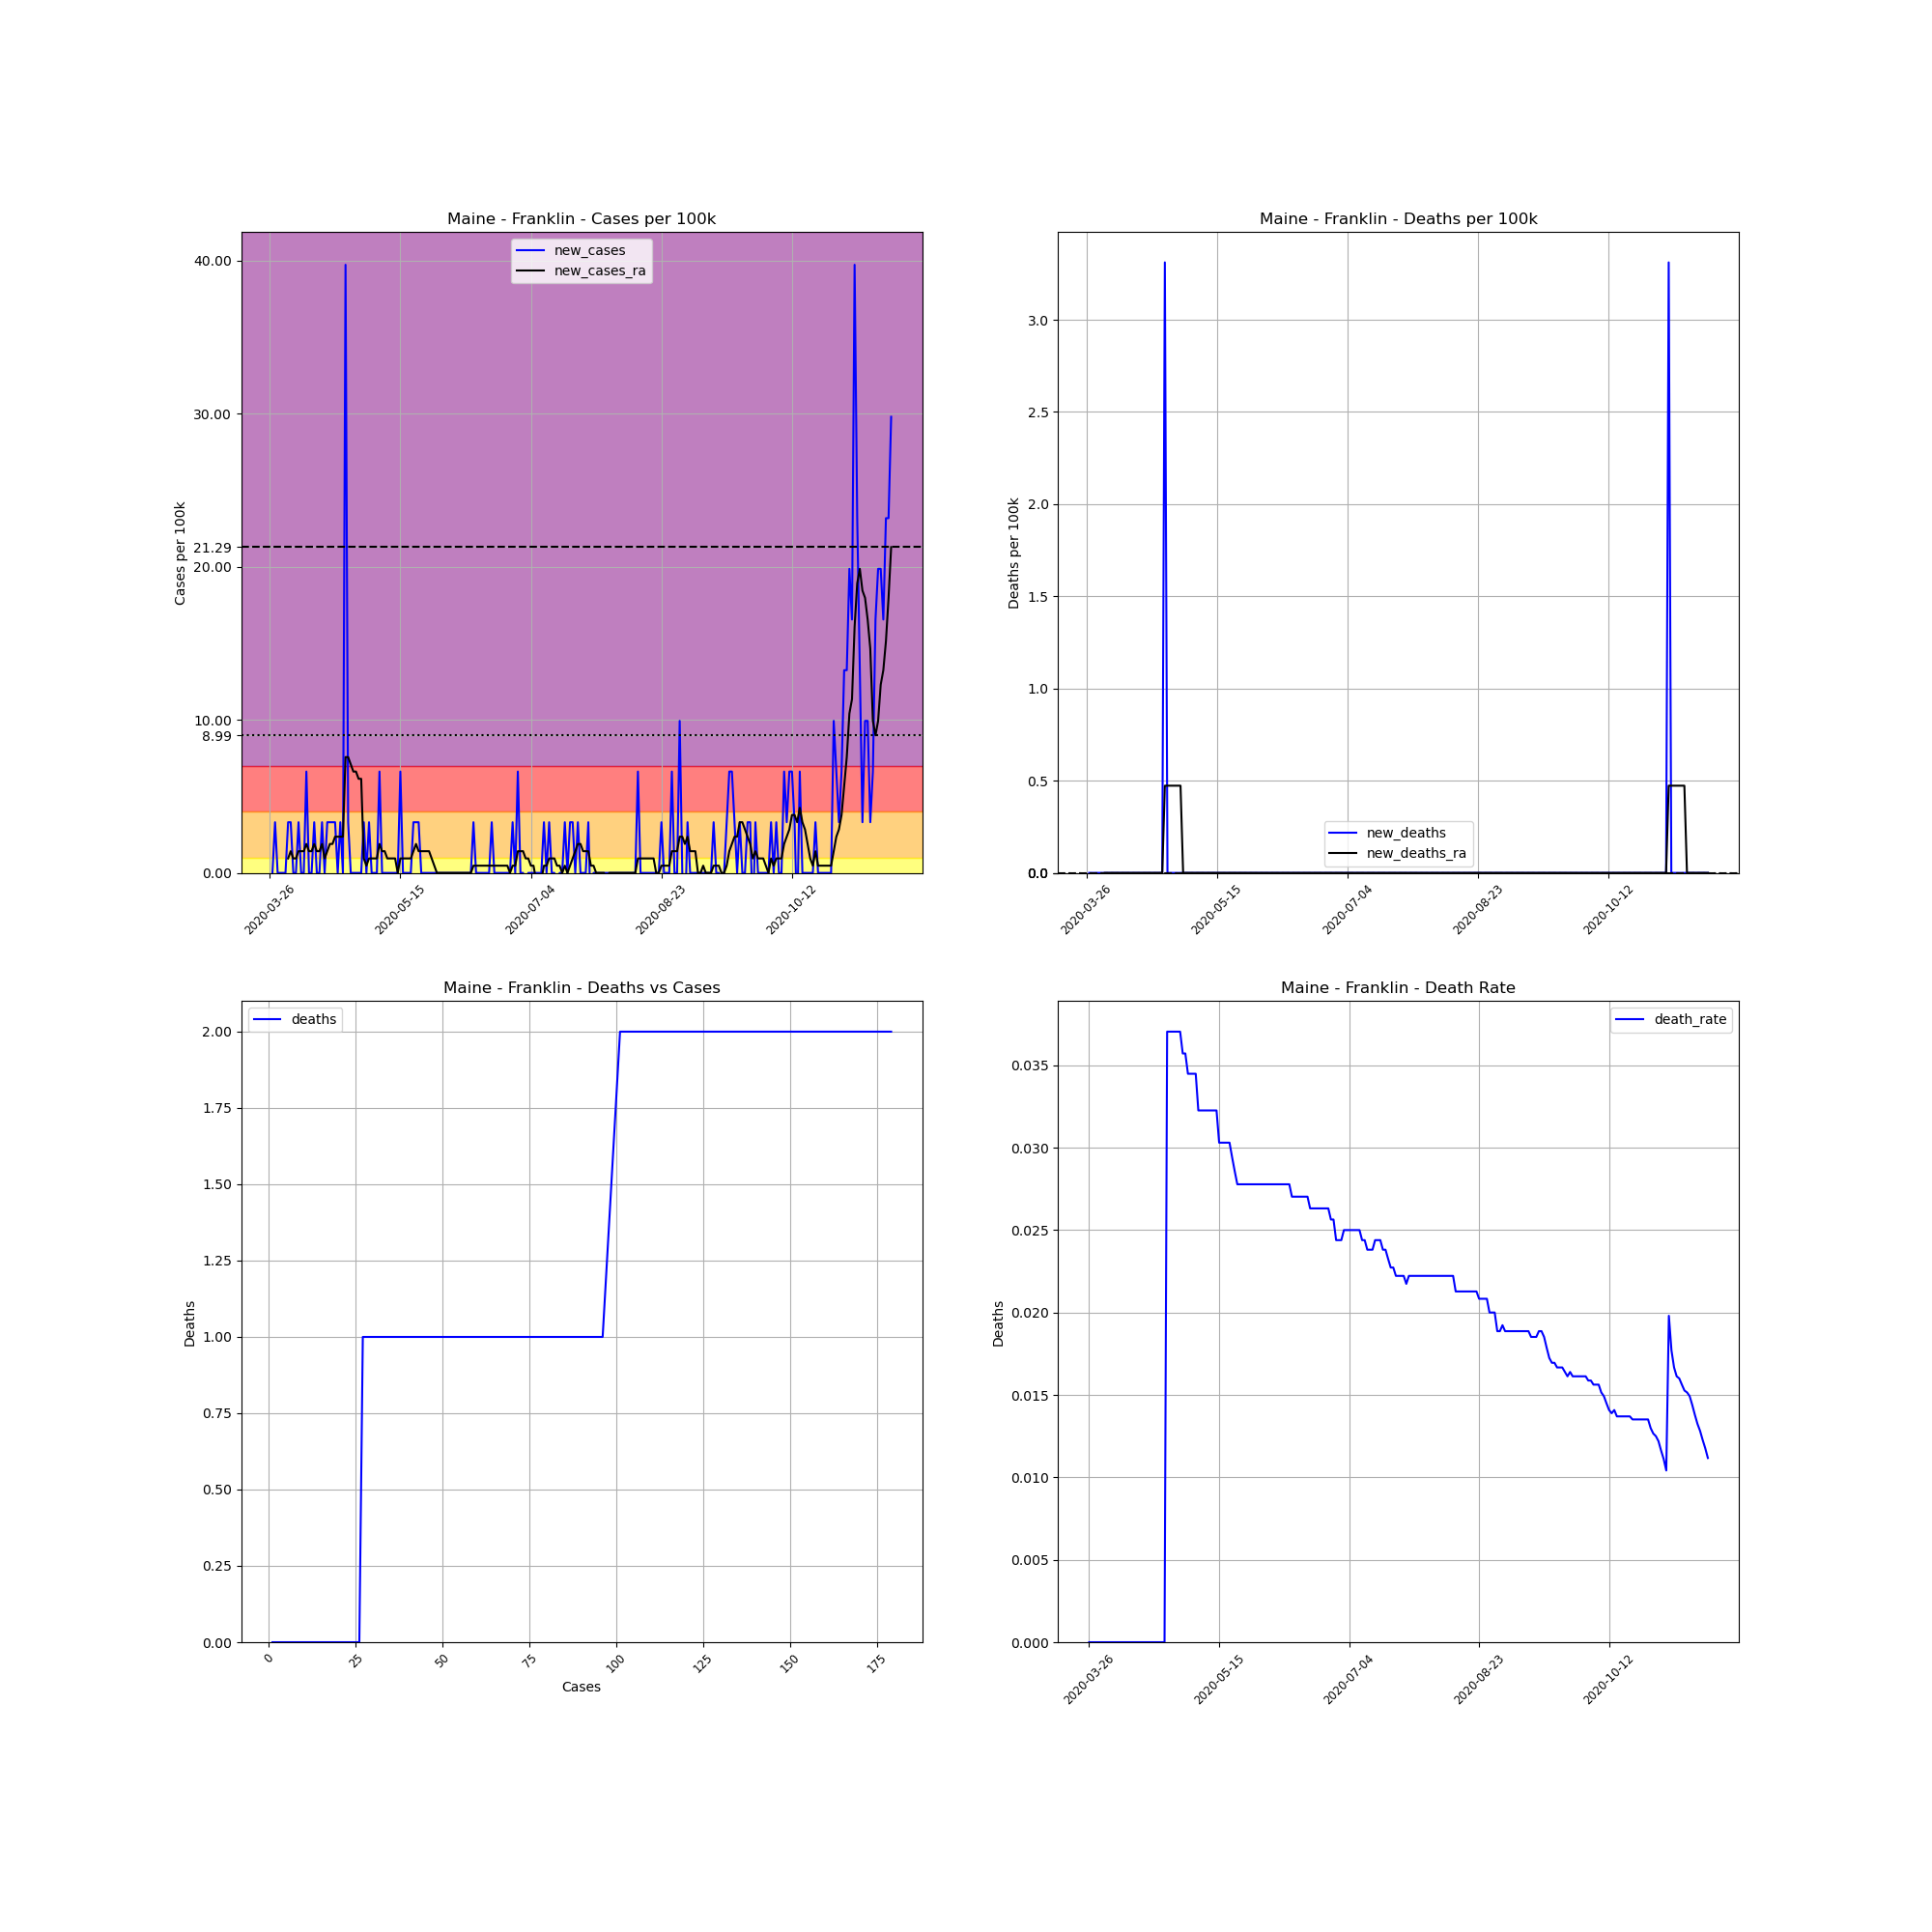

The table this chart was drawn from, first rows:
, date, county, state, fips, cases, deaths, COUNTY, STNAME, CTYNAME, POPESTIMATE2019, cases_per_100k, deaths_per_100k, death_rate, new_cases, new_deaths, new_cases_ra, new_deaths_ra
383554, 2020-03-26, Franklin, Maine, 23007, 1, 0, 7, Maine, Franklin, 30199, 3.311, 0.0, 0.0, , , , 
383555, 2020-03-27, Franklin, Maine, 23007, 1, 0, 7, Maine, Franklin, 30199, 3.311, 0.0, 0.0, 0.0, 0.0, , 
383556, 2020-03-28, Franklin, Maine, 23007, 2, 0, 7, Maine, Franklin, 30199, 6.623, 0.0, 0.0, 3.311, 0.0, , 
383557, 2020-03-29, Franklin, Maine, 23007, 2, 0, 7, Maine, Franklin, 30199, 6.623, 0.0, 0.0, 0.0, 0.0, , 
383558, 2020-03-30, Franklin, Maine, 23007, 2, 0, 7, Maine, Franklin, 30199, 6.623, 0.0, 0.0, 0.0, 0.0, , 
383559, 2020-03-31, Franklin, Maine, 23007, 2, 0, 7, Maine, Franklin, 30199, 6.623, 0.0, 0.0, 0.0, 0.0, , 
383560, 2020-04-01, Franklin, Maine, 23007, 2, 0, 7, Maine, Franklin, 30199, 6.623, 0.0, 0.0, 0.0, 0.0, , 
383561, 2020-04-02, Franklin, Maine, 23007, 3, 0, 7, Maine, Franklin, 30199, 9.934, 0.0, 0.0, 3.311, 0.0, 0.9461, 0.0
383562, 2020-04-03, Franklin, Maine, 23007, 4, 0, 7, Maine, Franklin, 30199, 13.25, 0.0, 0.0, 3.311, 0.0, 1.419, 0.0
383563, 2020-04-04, Franklin, Maine, 23007, 4, 0, 7, Maine, Franklin, 30199, 13.25, 0.0, 0.0, 0.0, 0.0, 0.9461, 0.0
383564, 2020-04-05, Franklin, Maine, 23007, 4, 0, 7, Maine, Franklin, 30199, 13.25, 0.0, 0.0, 0.0, 0.0, 0.9461, 0.0
383565, 2020-04-06, Franklin, Maine, 23007, 5, 0, 7, Maine, Franklin, 30199, 16.56, 0.0, 0.0, 3.311, 0.0, 1.419, 0.0
383566, 2020-04-07, Franklin, Maine, 23007, 5, 0, 7, Maine, Franklin, 30199, 16.56, 0.0, 0.0, 0.0, 0.0, 1.419, 0.0
383567, 2020-04-08, Franklin, Maine, 23007, 5, 0, 7, Maine, Franklin, 30199, 16.56, 0.0, 0.0, 0.0, 0.0, 1.419, 0.0
383568, 2020-04-09, Franklin, Maine, 23007, 7, 0, 7, Maine, Franklin, 30199, 23.18, 0.0, 0.0, 6.623, 0.0, 1.892, 0.0
383569, 2020-04-10, Franklin, Maine, 23007, 7, 0, 7, Maine, Franklin, 30199, 23.18, 0.0, 0.0, 0.0, 0.0, 1.419, 0.0
383570, 2020-04-11, Franklin, Maine, 23007, 7, 0, 7, Maine, Franklin, 30199, 23.18, 0.0, 0.0, 0.0, 0.0, 1.419, 0.0
383571, 2020-04-12, Franklin, Maine, 23007, 8, 0, 7, Maine, Franklin, 30199, 26.49, 0.0, 0.0, 3.311, 0.0, 1.892, 0.0
383572, 2020-04-13, Franklin, Maine, 23007, 8, 0, 7, Maine, Franklin, 30199, 26.49, 0.0, 0.0, 0.0, 0.0, 1.419, 0.0
383573, 2020-04-14, Franklin, Maine, 23007, 8, 0, 7, Maine, Franklin, 30199, 26.49, 0.0, 0.0, 0.0, 0.0, 1.419, 0.0
383574, 2020-04-15, Franklin, Maine, 23007, 9, 0, 7, Maine, Franklin, 30199, 29.8, 0.0, 0.0, 3.311, 0.0, 1.892, 0.0
383575, 2020-04-16, Franklin, Maine, 23007, 9, 0, 7, Maine, Franklin, 30199, 29.8, 0.0, 0.0, 0.0, 0.0, 0.9461, 0.0
383576, 2020-04-17, Franklin, Maine, 23007, 10, 0, 7, Maine, Franklin, 30199, 33.11, 0.0, 0.0, 3.311, 0.0, 1.419, 0.0
383577, 2020-04-18, Franklin, Maine, 23007, 11, 0, 7, Maine, Franklin, 30199, 36.43, 0.0, 0.0, 3.311, 0.0, 1.892, 0.0
383578, 2020-04-19, Franklin, Maine, 23007, 12, 0, 7, Maine, Franklin, 30199, 39.74, 0.0, 0.0, 3.311, 0.0, 1.892, 0.0
383579, 2020-04-20, Franklin, Maine, 23007, 13, 0, 7, Maine, Franklin, 30199, 43.05, 0.0, 0.0, 3.311, 0.0, 2.365, 0.0
383580, 2020-04-21, Franklin, Maine, 23007, 13, 0, 7, Maine, Franklin, 30199, 43.05, 0.0, 0.0, 0.0, 0.0, 2.365, 0.0
383581, 2020-04-22, Franklin, Maine, 23007, 14, 0, 7, Maine, Franklin, 30199, 46.36, 0.0, 0.0, 3.311, 0.0, 2.365, 0.0
383582, 2020-04-23, Franklin, Maine, 23007, 14, 0, 7, Maine, Franklin, 30199, 46.36, 0.0, 0.0, 0.0, 0.0, 2.365, 0.0
383583, 2020-04-24, Franklin, Maine, 23007, 26, 0, 7, Maine, Franklin, 30199, 86.1, 0.0, 0.0, 39.74, 0.0, 7.569, 0.0
383584, 2020-04-25, Franklin, Maine, 23007, 27, 1, 7, Maine, Franklin, 30199, 89.41, 3.311, 0.03704, 3.311, 3.311, 7.569, 0.4731
383585, 2020-04-26, Franklin, Maine, 23007, 27, 1, 7, Maine, Franklin, 30199, 89.41, 3.311, 0.03704, 0.0, 0.0, 7.096, 0.4731
383586, 2020-04-27, Franklin, Maine, 23007, 27, 1, 7, Maine, Franklin, 30199, 89.41, 3.311, 0.03704, 0.0, 0.0, 6.623, 0.4731
383587, 2020-04-28, Franklin, Maine, 23007, 27, 1, 7, Maine, Franklin, 30199, 89.41, 3.311, 0.03704, 0.0, 0.0, 6.623, 0.4731
383588, 2020-04-29, Franklin, Maine, 23007, 27, 1, 7, Maine, Franklin, 30199, 89.41, 3.311, 0.03704, 0.0, 0.0, 6.15, 0.4731
383589, 2020-04-30, Franklin, Maine, 23007, 27, 1, 7, Maine, Franklin, 30199, 89.41, 3.311, 0.03704, 0.0, 0.0, 6.15, 0.4731
383590, 2020-05-01, Franklin, Maine, 23007, 28, 1, 7, Maine, Franklin, 30199, 92.72, 3.311, 0.03571, 3.311, 0.0, 0.9461, 0.4731
383591, 2020-05-02, Franklin, Maine, 23007, 28, 1, 7, Maine, Franklin, 30199, 92.72, 3.311, 0.03571, 0.0, 0.0, 0.4731, 0.0
383592, 2020-05-03, Franklin, Maine, 23007, 29, 1, 7, Maine, Franklin, 30199, 96.03, 3.311, 0.03448, 3.311, 0.0, 0.9461, 0.0
383593, 2020-05-04, Franklin, Maine, 23007, 29, 1, 7, Maine, Franklin, 30199, 96.03, 3.311, 0.03448, 0.0, 0.0, 0.9461, 0.0
383594, 2020-05-05, Franklin, Maine, 23007, 29, 1, 7, Maine, Franklin, 30199, 96.03, 3.311, 0.03448, 0.0, 0.0, 0.9461, 0.0
383595, 2020-05-06, Franklin, Maine, 23007, 29, 1, 7, Maine, Franklin, 30199, 96.03, 3.311, 0.03448, 0.0, 0.0, 0.9461, 0.0
383596, 2020-05-07, Franklin, Maine, 23007, 31, 1, 7, Maine, Franklin, 30199, 102.7, 3.311, 0.03226, 6.623, 0.0, 1.892, 0.0
383597, 2020-05-08, Franklin, Maine, 23007, 31, 1, 7, Maine, Franklin, 30199, 102.7, 3.311, 0.03226, 0.0, 0.0, 1.419, 0.0
383598, 2020-05-09, Franklin, Maine, 23007, 31, 1, 7, Maine, Franklin, 30199, 102.7, 3.311, 0.03226, 0.0, 0.0, 1.419, 0.0
383599, 2020-05-10, Franklin, Maine, 23007, 31, 1, 7, Maine, Franklin, 30199, 102.7, 3.311, 0.03226, 0.0, 0.0, 0.9461, 0.0
383600, 2020-05-11, Franklin, Maine, 23007, 31, 1, 7, Maine, Franklin, 30199, 102.7, 3.311, 0.03226, 0.0, 0.0, 0.9461, 0.0
383601, 2020-05-12, Franklin, Maine, 23007, 31, 1, 7, Maine, Franklin, 30199, 102.7, 3.311, 0.03226, 0.0, 0.0, 0.9461, 0.0
383602, 2020-05-13, Franklin, Maine, 23007, 31, 1, 7, Maine, Franklin, 30199, 102.7, 3.311, 0.03226, 0.0, 0.0, 0.9461, 0.0
383603, 2020-05-14, Franklin, Maine, 23007, 31, 1, 7, Maine, Franklin, 30199, 102.7, 3.311, 0.03226, 0.0, 0.0, 0.0, 0.0
383604, 2020-05-15, Franklin, Maine, 23007, 33, 1, 7, Maine, Franklin, 30199, 109.3, 3.311, 0.0303, 6.623, 0.0, 0.9461, 0.0
383605, 2020-05-16, Franklin, Maine, 23007, 33, 1, 7, Maine, Franklin, 30199, 109.3, 3.311, 0.0303, 0.0, 0.0, 0.9461, 0.0
383606, 2020-05-17, Franklin, Maine, 23007, 33, 1, 7, Maine, Franklin, 30199, 109.3, 3.311, 0.0303, 0.0, 0.0, 0.9461, 0.0
383607, 2020-05-18, Franklin, Maine, 23007, 33, 1, 7, Maine, Franklin, 30199, 109.3, 3.311, 0.0303, 0.0, 0.0, 0.9461, 0.0
383608, 2020-05-19, Franklin, Maine, 23007, 33, 1, 7, Maine, Franklin, 30199, 109.3, 3.311, 0.0303, 0.0, 0.0, 0.9461, 0.0
383609, 2020-05-20, Franklin, Maine, 23007, 34, 1, 7, Maine, Franklin, 30199, 112.6, 3.311, 0.02941, 3.311, 0.0, 1.419, 0.0
383610, 2020-05-21, Franklin, Maine, 23007, 35, 1, 7, Maine, Franklin, 30199, 115.9, 3.311, 0.02857, 3.311, 0.0, 1.892, 0.0
383611, 2020-05-22, Franklin, Maine, 23007, 36, 1, 7, Maine, Franklin, 30199, 119.2, 3.311, 0.02778, 3.311, 0.0, 1.419, 0.0
383612, 2020-05-23, Franklin, Maine, 23007, 36, 1, 7, Maine, Franklin, 30199, 119.2, 3.311, 0.02778, 0.0, 0.0, 1.419, 0.0
383613, 2020-05-24, Franklin, Maine, 23007, 36, 1, 7, Maine, Franklin, 30199, 119.2, 3.311, 0.02778, 0.0, 0.0, 1.419, 0.0
... 179 more rows
